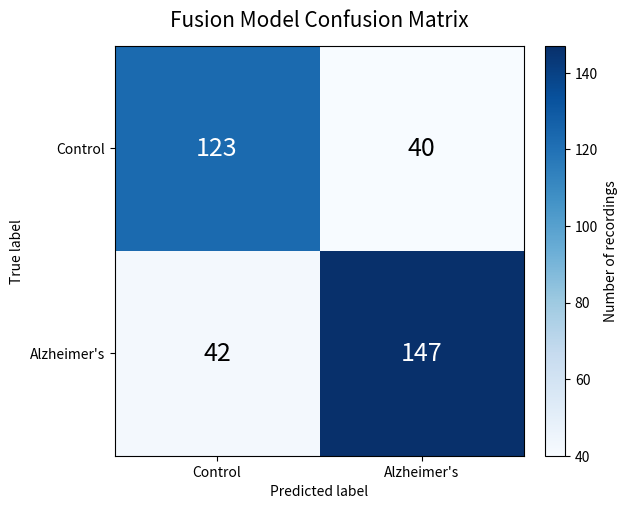

Recreate this plot in Python.
import matplotlib

matplotlib.use("Agg")

import matplotlib.pyplot as plt
import numpy as np


cm = np.array([[123, 40], [42, 147]])
labels = ["Control", "Alzheimer's"]

fig, ax = plt.subplots(figsize=(6.4, 5.2), dpi=180)
im = ax.imshow(cm, cmap="Blues")

ax.set_title("Fusion Model Confusion Matrix", fontsize=15, pad=14)
ax.set_xlabel("Predicted label")
ax.set_ylabel("True label")
ax.set_xticks(range(2), labels=labels)
ax.set_yticks(range(2), labels=labels)

threshold = cm.max() / 2
for row in range(2):
    for col in range(2):
        ax.text(
            col,
            row,
            str(cm[row, col]),
            ha="center",
            va="center",
            fontsize=18,
            color="white" if cm[row, col] > threshold else "black",
        )

fig.colorbar(im, ax=ax, label="Number of recordings", fraction=0.046, pad=0.04)
fig.tight_layout()
fig.savefig("fusion_confusion_matrix.png", bbox_inches="tight")
plt.close(fig)
print("Saved fusion_confusion_matrix.png")
